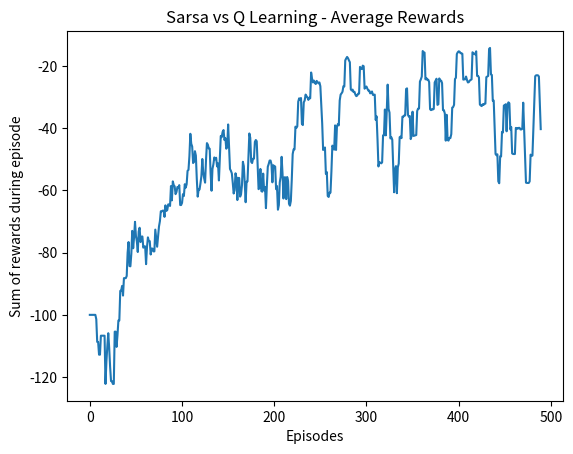

Python code for this plot:
import numpy as np
import matplotlib.pyplot as plt

class agent(object):
    def __init__(self):
        #all 48 states has the value for each action initialised at 0
        self.q_table=np.zeros((48,4))
        self.states=[]
        self.episode_reward=np.zeros(500)
                

    def update_q_table(self,q_table,state,action,reward,next_state_value,gamma=1,alpha=0.1):
        updated_value=q_table[state,action]+alpha*(reward+(gamma*next_state_value)-q_table[state,action])
        q_table[state,action]=updated_value
        return q_table
    
    def sarsa(self,episodes=500,gamma=1,alpha=0.1,epsilon=0.1):
        cliff=cliffwalkingenvironment()#build environment
        terminating_state=False
        episode_rewards=np.zeros(episodes)
        for episode in range(episodes):
            cum_reward=0
            cliff.reset()
            terminating_state=False
            curr_state=cliff.get_state()
            action=self.greedy_policy(curr_state)                
            print("action taken is ",action)
            while(terminating_state==False):
                cliff.update_agent_position(action)
                new_state=cliff.get_state()
                print("current state is ",curr_state,"new state is ",new_state)
                reward,terminating_state=cliff.get_reward()
                print("reward is ", reward)                   
                self.q_table[curr_state,action]+=alpha*(reward+gamma*np.amax(self.q_table[new_state,:])-self.q_table[curr_state,action])
                print("episode ",episode)
                if(terminating_state==True and reward==-100):
                    cum_reward=-100
                else:
                    cum_reward+=reward#reward so far for the episode
            episode_rewards[episode]=cum_reward
                
        return episode_rewards
    
    def q_learning(self,episodes=500,gamma=1,alpha=0.1,epsilon=0.1):
        cliff=cliffwalkingenvironment()#build environment
        terminating_state=False
        episode_rewards=np.zeros(episodes)
        for episode in range(episodes):
            cum_reward=0
            cliff.reset()
            terminating_state=False
            while(terminating_state==False):
                curr_state=cliff.get_state()
                action=self.greedy_policy(curr_state)
                print("action taken is ",action)
                cliff.update_agent_position(action)
                new_state=cliff.get_state()
                print("current state is ",curr_state,"new state is ",new_state)
                reward,terminating_state=cliff.get_reward()
                print("reward is ", reward)                   
                self.q_table[curr_state,action]+=alpha*(reward+gamma*np.amax(self.q_table[new_state,:])-self.q_table[curr_state,action])
                print("episode ",episode)
                if(terminating_state==True and reward==-100):
                    cum_reward=-100
                else:
                    cum_reward+=reward#reward so far for the episode
            episode_rewards[episode]=cum_reward
                
        return episode_rewards
    
    def greedy_policy(self,state,epsilon=0.1):
        if(np.random.random()<epsilon):
            action=np.random.choice(4) #up=0 left=1 right=2 down=3
        else:
            action=np.argmax(self.q_table[state,:])
        return action
        
    
class cliffwalkingenvironment(object):
    def __init__(self):
        self.state_space=self.build_environment()
        self.agentx=0
        self.agenty=3
        
    def get_state(self):
        state=12*self.agenty+self.agentx
        return state        
    
    def build_environment(self):
        environment=-np.ones((4,12))
        environment[3,1:11]=-100
        return environment
    
    def update_agent_position(self,action):
        if(action==0 and self.agenty>0):#up
            self.agenty=self.agenty-1
        elif(action==1 and self.agentx>0):#left
            self.agentx=self.agentx-1
        elif(action==2 and self.agentx<11):#right
            self.agentx=self.agentx+1
        elif(action==3 and self.agenty<3):#down
            self.agenty=self.agenty+1
        
    def get_reward(self):
        #gets reward for the transition. terminates the episode at the goal state or cliff
        terminating_state=False
        reward=-1
        if(self.state_space[self.agenty,self.agentx]==-100):
            terminating_state=True

        elif(self.agenty==3 and self.agentx==11):
            terminating_state=True
            
        return self.state_space[self.agenty,self.agentx],terminating_state
    
    def reset(self):
        self.agentx=0
        self.agenty=3
        
        
        
if __name__ == "__main__":
    environment=cliffwalkingenvironment()
    q_learning=agent()
    
    episode_rewards=q_learning.q_learning()
    AvgReward=np.zeros((500,1))
    for i in range(10,500):
        avg=sum(episode_rewards[i-10:i])/10
        AvgReward[i,0]=avg
        
    plt.title("Sarsa vs Q Learning - Average Rewards")
    plt.plot(AvgReward[10:500])
    plt.ylabel('Sum of rewards during episode')
    plt.xlabel('Episodes')
    #plt.legend(agentNames, loc=4)
    plt.show()
